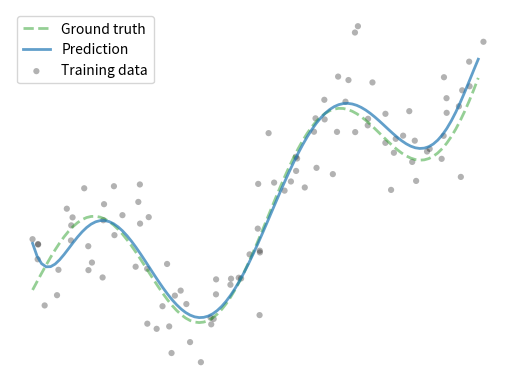

Generate this figure with matplotlib:
import numpy as np
import matplotlib.pyplot as plt

# Data generation
np.random.seed(1)
n = 100  # number of examples
# Raw features w/ noise
x_true = np.linspace(0, 6, n)
x = x_true + 0.1*np.random.randn(n)
# Labels w/ noise
y_true = np.sin(2*x_true) + 0.1*x_true**2
y = y_true + 0.5*np.random.randn(n)


def featurize(x):
    return np.vstack([x**i for i in range(d)]).T


def predict(x, w):
    # Model is linear-in-nonlinear-features
    phi = featurize(x)
    return phi @ w


# Training via least-squares
d = 8  # Degree of the polynomial
# Nonlinear features
phi = featurize(x)
w = np.linalg.lstsq(phi, y, rcond=None)[0]

# Prediction
y_pred = predict(x_true, w)

# Plotting
plt.plot(x_true, y_true, lw=2, color='tab:green', linestyle='--', alpha=0.5, label='Ground truth')
plt.plot(x_true, y_pred, lw=2, color='tab:blue', alpha=0.7, label='Prediction')
plt.scatter(x, y, s=20, color='k', alpha=0.3, edgecolors='none', label='Training data')
plt.legend()
plt.axis('off')
plt.show()
